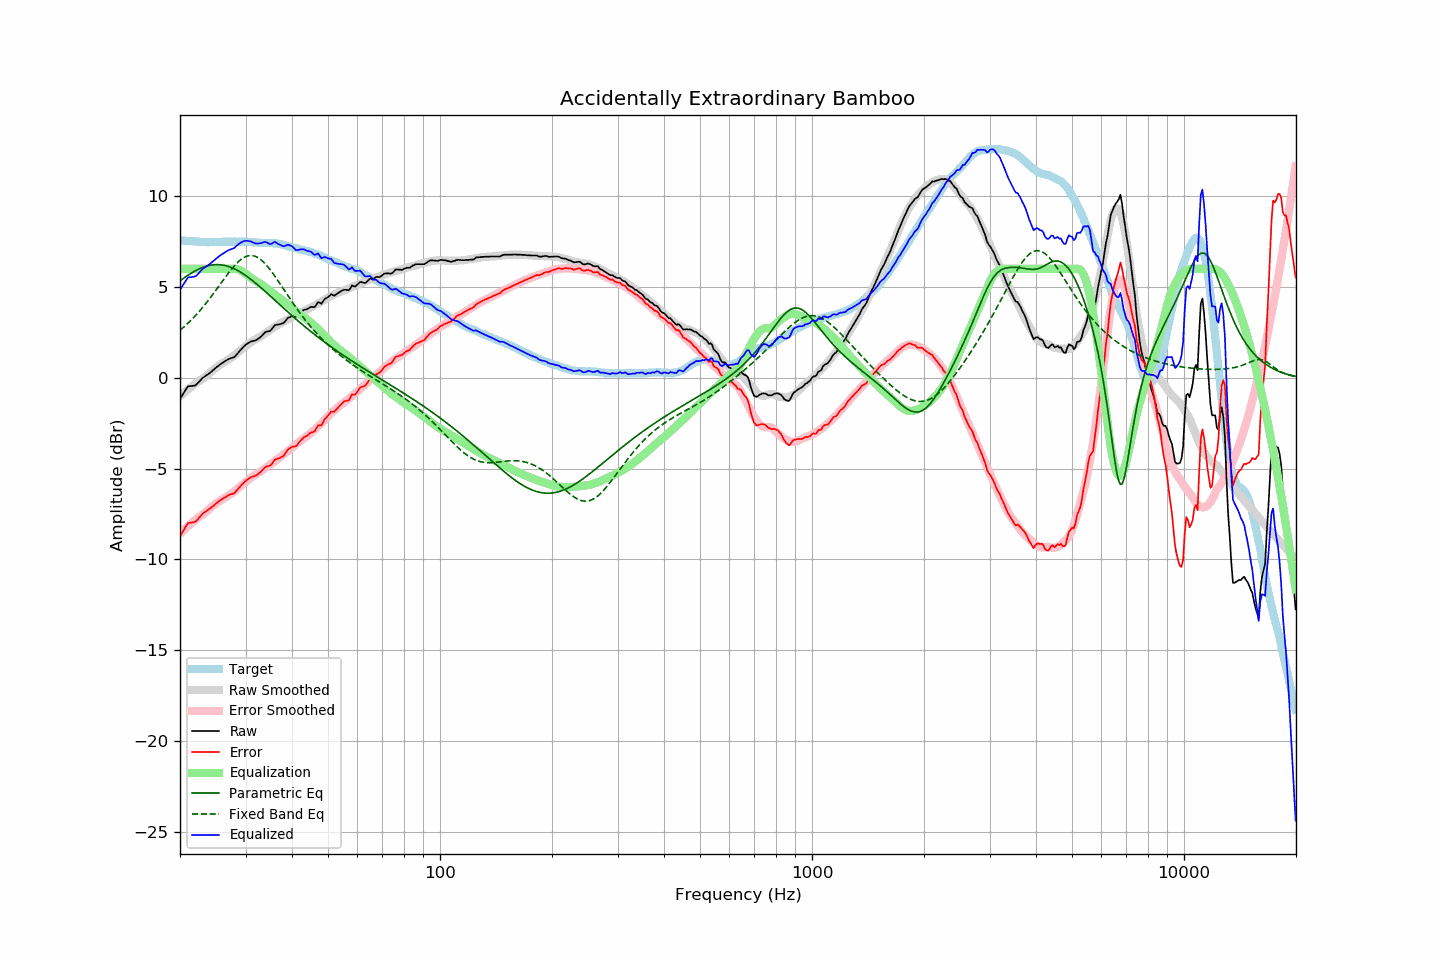

Data behind this chart, as committed beside it:
frequency, raw, error, smoothed, error_smoothed, equalization, parametric_eq, fixed_band_eq, equalized_raw, equalized_smoothed, target
20.00, -1.15, -8.73, -1.02, -8.59, 6.00, 5.34, 2.62, 4.85, 4.98, 7.57
20.20, -1.01, -8.58, -0.94, -8.51, 6.00, 5.40, 2.69, 4.99, 5.06, 7.56
20.40, -0.87, -8.42, -0.87, -8.42, 6.00, 5.47, 2.77, 5.13, 5.13, 7.55
20.61, -0.74, -8.29, -0.79, -8.34, 6.00, 5.53, 2.84, 5.26, 5.21, 7.55
20.81, -0.60, -8.13, -0.72, -8.26, 6.00, 5.59, 2.92, 5.40, 5.28, 7.53
21.02, -0.47, -8.00, -0.65, -8.18, 6.00, 5.65, 3.01, 5.53, 5.35, 7.53
21.23, -0.46, -7.98, -0.57, -8.10, 6.00, 5.71, 3.09, 5.54, 5.43, 7.52
21.44, -0.45, -7.98, -0.50, -8.02, 6.00, 5.76, 3.18, 5.55, 5.50, 7.53
21.66, -0.44, -7.96, -0.43, -7.94, 6.00, 5.81, 3.27, 5.56, 5.57, 7.52
21.87, -0.43, -7.94, -0.36, -7.86, 6.00, 5.86, 3.36, 5.57, 5.64, 7.51
22.09, -0.39, -7.89, -0.29, -7.79, 6.00, 5.91, 3.46, 5.61, 5.71, 7.50
22.31, -0.30, -7.80, -0.22, -7.72, 6.00, 5.96, 3.55, 5.70, 5.78, 7.50
22.54, -0.21, -7.69, -0.17, -7.66, 6.00, 6.00, 3.66, 5.79, 5.83, 7.49
22.76, -0.11, -7.60, -0.11, -7.60, 6.00, 6.04, 3.76, 5.89, 5.89, 7.49
22.99, -0.01, -7.49, -0.06, -7.54, 6.00, 6.07, 3.86, 5.99, 5.94, 7.48
23.22, 0.05, -7.42, 0.01, -7.47, 6.00, 6.11, 3.97, 6.05, 6.01, 7.47
23.45, 0.11, -7.37, 0.08, -7.40, 6.00, 6.13, 4.08, 6.11, 6.08, 7.47
23.69, 0.17, -7.30, 0.16, -7.32, 6.00, 6.16, 4.19, 6.17, 6.16, 7.46
23.92, 0.23, -7.24, 0.24, -7.24, 6.00, 6.18, 4.31, 6.23, 6.24, 7.46
24.16, 0.30, -7.18, 0.31, -7.16, 6.00, 6.20, 4.42, 6.30, 6.31, 7.47
24.40, 0.38, -7.11, 0.39, -7.08, 6.00, 6.21, 4.54, 6.38, 6.39, 7.48
24.65, 0.45, -7.04, 0.46, -7.01, 6.00, 6.22, 4.66, 6.45, 6.46, 7.48
24.89, 0.53, -6.95, 0.53, -6.95, 6.00, 6.23, 4.78, 6.53, 6.53, 7.48
25.14, 0.60, -6.88, 0.60, -6.88, 6.00, 6.23, 4.90, 6.60, 6.60, 7.48
25.39, 0.67, -6.81, 0.66, -6.82, 6.00, 6.23, 5.02, 6.67, 6.66, 7.48
25.65, 0.74, -6.74, 0.72, -6.77, 6.00, 6.22, 5.15, 6.74, 6.72, 7.48
25.91, 0.79, -6.69, 0.77, -6.71, 6.00, 6.21, 5.27, 6.79, 6.77, 7.49
26.16, 0.86, -6.64, 0.83, -6.66, 6.00, 6.20, 5.39, 6.86, 6.83, 7.50
26.43, 0.92, -6.58, 0.88, -6.61, 6.00, 6.18, 5.51, 6.92, 6.88, 7.50
26.69, 0.97, -6.53, 0.94, -6.56, 6.00, 6.16, 5.63, 6.97, 6.94, 7.49
26.96, 1.02, -6.48, 0.99, -6.50, 6.00, 6.13, 5.75, 7.02, 6.99, 7.49
27.23, 1.06, -6.44, 1.05, -6.44, 6.00, 6.10, 5.87, 7.06, 7.05, 7.49
27.50, 1.09, -6.41, 1.11, -6.38, 6.00, 6.07, 5.98, 7.09, 7.11, 7.49
27.77, 1.12, -6.38, 1.18, -6.32, 6.00, 6.03, 6.08, 7.12, 7.18, 7.50
28.05, 1.16, -6.34, 1.25, -6.25, 6.00, 5.99, 6.18, 7.16, 7.25, 7.50
28.33, 1.26, -6.23, 1.32, -6.18, 5.99, 5.95, 6.28, 7.25, 7.31, 7.49
28.62, 1.35, -6.13, 1.40, -6.10, 5.97, 5.90, 6.37, 7.32, 7.37, 7.49
28.90, 1.47, -6.03, 1.47, -6.02, 5.94, 5.85, 6.45, 7.40, 7.41, 7.50
29.19, 1.56, -5.94, 1.55, -5.95, 5.89, 5.80, 6.52, 7.45, 7.44, 7.49
29.48, 1.66, -5.84, 1.62, -5.87, 5.84, 5.74, 6.58, 7.50, 7.46, 7.49
29.78, 1.75, -5.75, 1.69, -5.80, 5.78, 5.68, 6.63, 7.53, 7.47, 7.49
30.08, 1.82, -5.67, 1.76, -5.73, 5.72, 5.62, 6.67, 7.55, 7.48, 7.50
30.38, 1.89, -5.60, 1.82, -5.66, 5.66, 5.56, 6.70, 7.54, 7.48, 7.49
30.68, 1.94, -5.54, 1.89, -5.58, 5.58, 5.49, 6.72, 7.52, 7.48, 7.48
30.99, 2.00, -5.48, 1.96, -5.51, 5.51, 5.43, 6.73, 7.51, 7.47, 7.47
31.30, 2.02, -5.45, 2.02, -5.45, 5.45, 5.36, 6.72, 7.46, 7.47, 7.46
31.61, 2.04, -5.42, 2.07, -5.39, 5.39, 5.29, 6.71, 7.43, 7.46, 7.46
31.93, 2.06, -5.39, 2.12, -5.34, 5.34, 5.21, 6.68, 7.39, 7.45, 7.45
32.24, 2.11, -5.34, 2.16, -5.29, 5.29, 5.14, 6.64, 7.39, 7.45, 7.45
32.57, 2.17, -5.27, 2.21, -5.23, 5.23, 5.06, 6.59, 7.40, 7.44, 7.43
32.89, 2.24, -5.19, 2.27, -5.17, 5.17, 4.99, 6.52, 7.41, 7.44, 7.43
33.22, 2.32, -5.11, 2.33, -5.11, 5.11, 4.91, 6.45, 7.43, 7.43, 7.43
33.55, 2.42, -5.01, 2.39, -5.04, 5.04, 4.83, 6.37, 7.46, 7.43, 7.43
33.89, 2.51, -4.93, 2.45, -4.98, 4.98, 4.75, 6.28, 7.48, 7.43, 7.43
34.23, 2.55, -4.88, 2.51, -4.91, 4.91, 4.67, 6.18, 7.46, 7.43, 7.42
34.57, 2.56, -4.86, 2.57, -4.85, 4.85, 4.60, 6.07, 7.40, 7.42, 7.42
34.92, 2.58, -4.84, 2.63, -4.79, 4.79, 4.51, 5.96, 7.36, 7.42, 7.42
35.27, 2.66, -4.76, 2.69, -4.72, 4.72, 4.43, 5.84, 7.39, 7.41, 7.42
35.62, 2.79, -4.62, 2.75, -4.66, 4.66, 4.35, 5.72, 7.44, 7.41, 7.41
35.97, 2.90, -4.51, 2.81, -4.59, 4.59, 4.27, 5.60, 7.49, 7.40, 7.41
... 635 more rows
